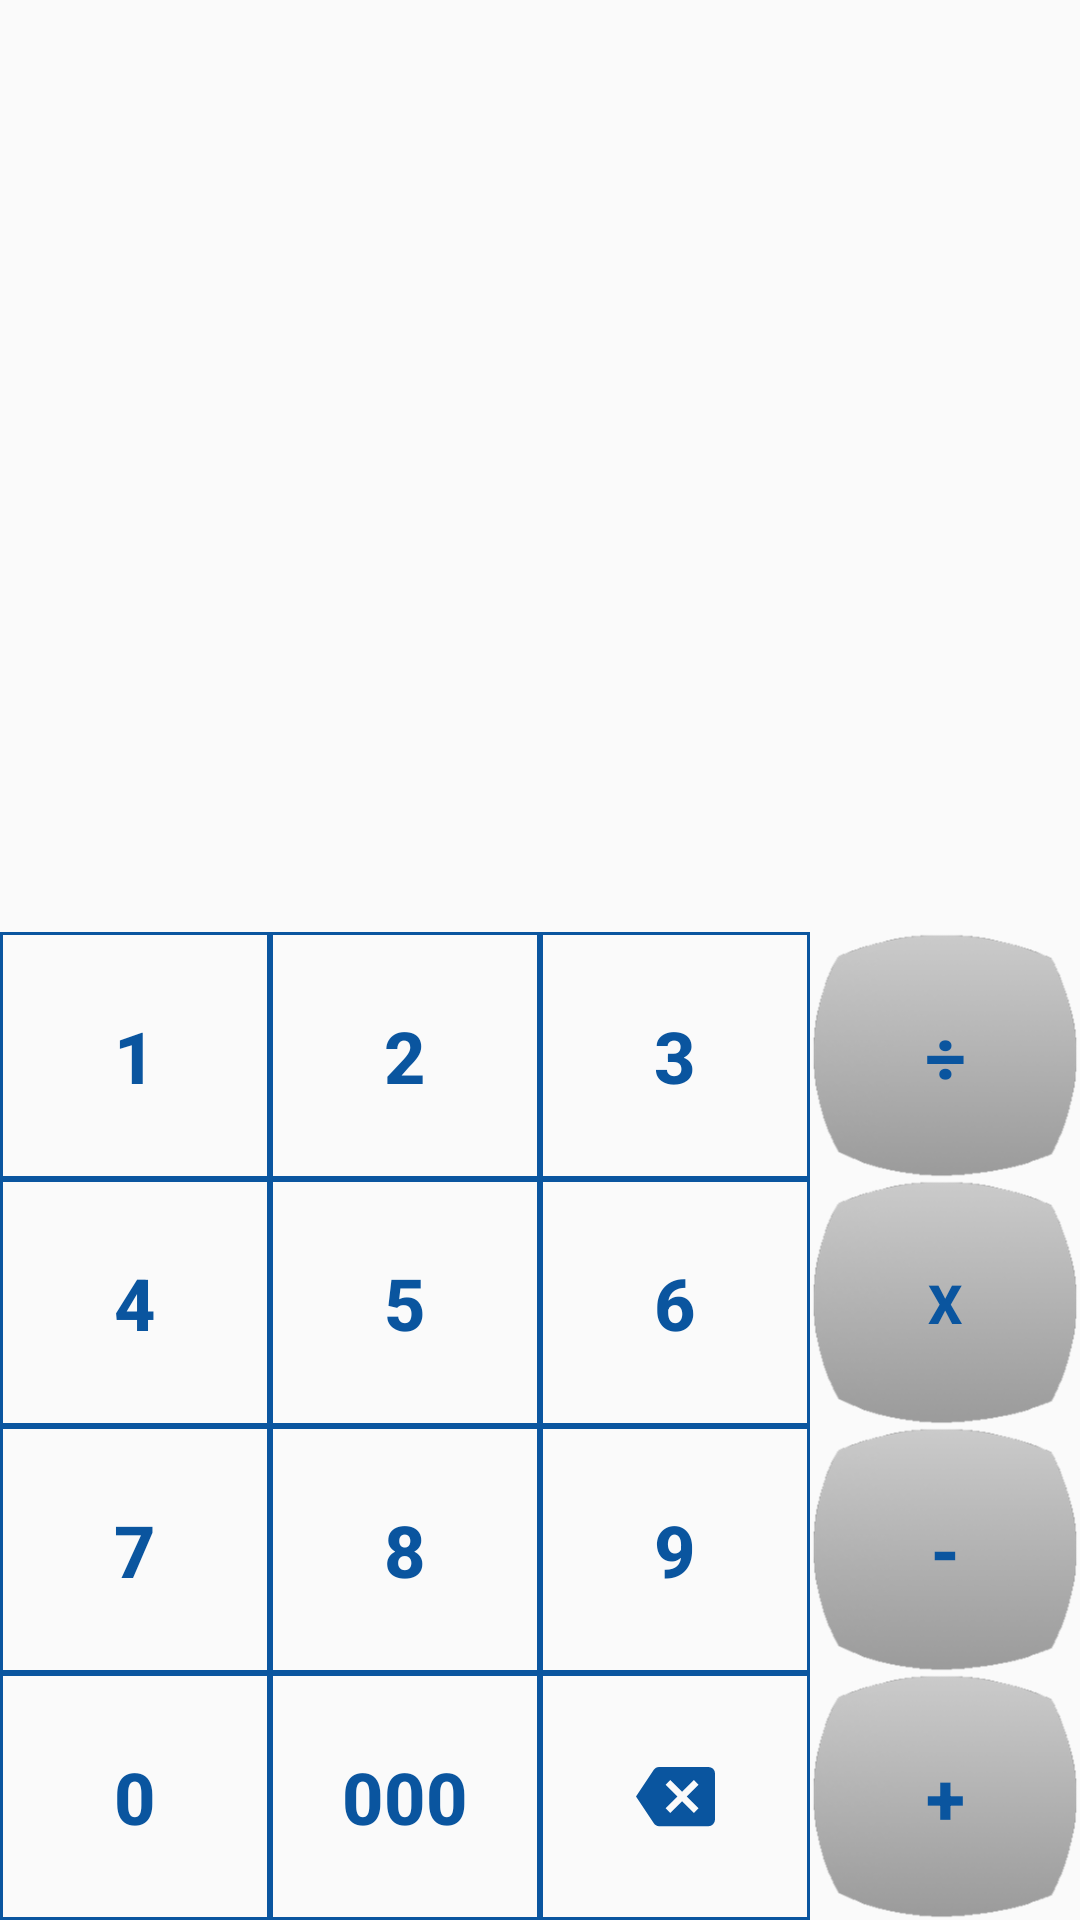

This screen was rendered from an Android layout file. Write that file and the resources it references.
<!-- AndroidManifest.xml: application theme AppTheme -->
<!-- res/layout/numpad.xml -->
<?xml version="1.0" encoding="utf-8"?>
<android.support.constraint.ConstraintLayout xmlns:android="http://schemas.android.com/apk/res/android"
    xmlns:app="http://schemas.android.com/apk/res-auto"
    android:id="@+id/numLayout"
    android:layout_width="match_parent"
    android:layout_height="wrap_content">

    <Button
        android:id="@+id/zero"
        android:layout_width="0dp"
        android:layout_height="40pt"
        android:background="@drawable/button_bg"
        android:text="@string/zero"
        android:textColor="@color/bcaBlueIconColor"
        android:textSize="24sp"
        android:textStyle="bold"
        app:layout_constraintBottom_toBottomOf="parent"
        app:layout_constraintEnd_toStartOf="@id/triple_zero"
        app:layout_constraintStart_toStartOf="parent" />

    <Button
        android:id="@+id/triple_zero"
        android:layout_width="0dp"
        android:layout_height="40pt"
        android:background="@drawable/button_bg"
        android:text="@string/tripeZero"
        android:textColor="@color/bcaBlueIconColor"
        android:textSize="24sp"
        android:textStyle="bold"
        app:layout_constraintBottom_toBottomOf="parent"
        app:layout_constraintEnd_toStartOf="@id/backspace"
        app:layout_constraintStart_toEndOf="@id/zero" />

    <ImageButton
        android:id="@+id/backspace"
        android:layout_width="0dp"
        android:layout_height="40pt"
        android:background="@drawable/button_bg"
        android:contentDescription="@string/backspace"
        android:padding="28dp"
        android:scaleType="fitCenter"
        android:src="@drawable/backspace"
        app:layout_constraintBottom_toBottomOf="parent"
        app:layout_constraintEnd_toStartOf="@id/plus"
        app:layout_constraintStart_toEndOf="@id/triple_zero" />

    <Button
        android:id="@+id/plus"
        android:layout_width="0dp"
        android:layout_height="40pt"
        android:background="@drawable/btn_bg_grey"
        android:text="@string/plus"
        android:textColor="@color/bcaBlueIconColor"
        android:textSize="24sp"
        android:textStyle="bold"
        app:layout_constraintBottom_toBottomOf="parent"
        app:layout_constraintEnd_toEndOf="parent"
        app:layout_constraintStart_toEndOf="@id/backspace" />

    <Button
        android:id="@+id/seven"
        android:layout_width="0dp"
        android:layout_height="40pt"
        android:background="@drawable/button_bg"
        android:text="@string/seven"
        android:textColor="@color/bcaBlueIconColor"
        android:textSize="24sp"
        android:textStyle="bold"
        app:layout_constraintBottom_toTopOf="@id/zero"
        app:layout_constraintEnd_toStartOf="@id/eight"
        app:layout_constraintStart_toStartOf="parent" />

    <Button
        android:id="@+id/eight"
        android:layout_width="0dp"
        android:layout_height="40pt"
        android:background="@drawable/button_bg"
        android:text="@string/eight"
        android:textColor="@color/bcaBlueIconColor"
        android:textSize="24sp"
        android:textStyle="bold"
        app:layout_constraintBottom_toTopOf="@id/triple_zero"
        app:layout_constraintEnd_toStartOf="@id/nine"
        app:layout_constraintStart_toEndOf="@id/seven" />

    <Button
        android:id="@+id/nine"
        android:layout_width="0dp"
        android:layout_height="40pt"
        android:background="@drawable/button_bg"
        android:text="@string/nine"
        android:textColor="@color/bcaBlueIconColor"
        android:textSize="24sp"
        android:textStyle="bold"
        app:layout_constraintBottom_toTopOf="@id/backspace"
        app:layout_constraintEnd_toStartOf="@id/minus"
        app:layout_constraintStart_toEndOf="@id/eight" />

    <Button
        android:id="@+id/minus"
        android:layout_width="0dp"
        android:layout_height="40pt"
        android:background="@drawable/btn_bg_grey"
        android:text="@string/minus"
        android:textColor="@color/bcaBlueIconColor"
        android:textSize="24sp"
        android:textStyle="bold"
        app:layout_constraintBottom_toTopOf="@id/plus"
        app:layout_constraintEnd_toEndOf="parent"
        app:layout_constraintStart_toEndOf="@id/nine" />

    <Button
        android:id="@+id/four"
        android:layout_width="0dp"
        android:layout_height="40pt"
        android:background="@drawable/button_bg"
        android:text="@string/four"
        android:textColor="@color/bcaBlueIconColor"
        android:textSize="24sp"
        android:textStyle="bold"
        app:layout_constraintBottom_toTopOf="@id/seven"
        app:layout_constraintEnd_toStartOf="@id/five"
        app:layout_constraintStart_toStartOf="parent" />

    <Button
        android:id="@+id/five"
        android:layout_width="0dp"
        android:layout_height="40pt"
        android:background="@drawable/button_bg"
        android:text="@string/five"
        android:textColor="@color/bcaBlueIconColor"
        android:textSize="24sp"
        android:textStyle="bold"
        app:layout_constraintBottom_toTopOf="@id/eight"
        app:layout_constraintEnd_toStartOf="@id/six"
        app:layout_constraintStart_toEndOf="@id/four" />

    <Button
        android:id="@+id/six"
        android:layout_width="0dp"
        android:layout_height="40pt"
        android:background="@drawable/button_bg"
        android:text="@string/six"
        android:textColor="@color/bcaBlueIconColor"
        android:textSize="24sp"
        android:textStyle="bold"
        app:layout_constraintBottom_toTopOf="@id/nine"
        app:layout_constraintEnd_toStartOf="@id/multiply"
        app:layout_constraintStart_toEndOf="@id/five" />

    <Button
        android:id="@+id/multiply"
        android:layout_width="0dp"
        android:layout_height="40pt"
        android:background="@drawable/btn_bg_grey"
        android:text="@string/multiply"
        android:textColor="@color/bcaBlueIconColor"
        android:textSize="18sp"
        android:textStyle="bold"
        app:layout_constraintBottom_toTopOf="@id/minus"
        app:layout_constraintEnd_toEndOf="parent"
        app:layout_constraintStart_toEndOf="@id/six" />

    <Button
        android:id="@+id/one"
        android:layout_width="0dp"
        android:layout_height="40pt"
        android:background="@drawable/button_bg"
        android:text="@string/one"
        android:textColor="@color/bcaBlueIconColor"
        android:textSize="24sp"
        android:textStyle="bold"
        app:layout_constraintBottom_toTopOf="@id/four"
        app:layout_constraintEnd_toStartOf="@id/two"
        app:layout_constraintStart_toStartOf="parent" />

    <Button
        android:id="@+id/two"
        android:layout_width="0dp"
        android:layout_height="40pt"
        android:background="@drawable/button_bg"
        android:text="@string/two"
        android:textColor="@color/bcaBlueIconColor"
        android:textSize="24sp"
        android:textStyle="bold"
        app:layout_constraintBottom_toTopOf="@id/five"
        app:layout_constraintEnd_toStartOf="@id/three"
        app:layout_constraintStart_toEndOf="@id/one" />

    <Button
        android:id="@+id/three"
        android:layout_width="0dp"
        android:layout_height="40pt"
        android:background="@drawable/button_bg"
        android:text="@string/three"
        android:textColor="@color/bcaBlueIconColor"
        android:textSize="24sp"
        android:textStyle="bold"
        app:layout_constraintBottom_toTopOf="@id/six"
        app:layout_constraintEnd_toStartOf="@id/divide"
        app:layout_constraintStart_toEndOf="@id/two" />

    <Button
        android:id="@+id/divide"
        android:layout_width="0dp"
        android:layout_height="40pt"
        android:background="@drawable/btn_bg_grey"
        android:text="@string/divide"
        android:textColor="@color/bcaBlueIconColor"
        android:textSize="24sp"
        android:textStyle="bold"
        app:layout_constraintBottom_toTopOf="@id/multiply"
        app:layout_constraintEnd_toEndOf="parent"
        app:layout_constraintStart_toEndOf="@id/three" />
</android.support.constraint.ConstraintLayout>
<!-- resources referenced by this layout -->
<resources>
  <color name="bcaBlueIconColor">#0a559f</color>
  <!-- drawable backspace (drawable) -->
  <vector xmlns:android="http://schemas.android.com/apk/res/android"
      android:height="10pt"
      android:width="10pt"
      android:viewportWidth="24"
      android:viewportHeight="24">
      <path android:fillColor="#0a559f" android:pathData="M22,3H7C6.31,3 5.77,3.35 5.41,3.88L0,12L5.41,20.11C5.77,20.64 6.31,21 7,21H22A2,2 0 0,0 24,19V5A2,2 0 0,0 22,3M19,15.59L17.59,17L14,13.41L10.41,17L9,15.59L12.59,12L9,8.41L10.41,7L14,10.59L17.59,7L19,8.41L15.41,12" />
  </vector>
  <!-- drawable btn_bg_grey: png bitmap (drawable, 13080 bytes) -->
  <!-- drawable button_bg (drawable) -->
  <?xml version="1.0" encoding="utf-8"?>
  <layer-list xmlns:android="http://schemas.android.com/apk/res/android">
      <item
          android:top="0dp"
          android:left="0dp"
          android:right="0dp"
          android:bottom="0dp">
  
          <shape android:shape="rectangle">
  
              <stroke
                  android:width="1dp"
                  android:color="@color/bcaBlueIconColor"/>
              <size
                  android:width="80dp"
                  android:height="50dp"
                  />
  
          </shape>
  
  
      </item>
  </layer-list>
  <string name="backspace">back</string>
  <string name="divide">÷</string>
  <string name="eight">8</string>
  <string name="five">5</string>
  <string name="four">4</string>
  <string name="minus">-</string>
  <string name="multiply">x</string>
  <string name="nine">9</string>
  <string name="one">1</string>
  <string name="plus">+</string>
  <string name="seven">7</string>
  <string name="six">6</string>
  <string name="three">3</string>
  <string name="tripeZero">000</string>
  <string name="two">2</string>
  <string name="zero">0</string>
  <style name="AppTheme" parent="Theme.AppCompat.Light.DarkActionBar">
          
          <item name="colorPrimary">@color/bcaBlueIconColor</item>
          <item name="colorPrimaryDark">@color/bcaBlueIconColor</item>
          <item name="colorAccent">@color/colorAccent</item>
      </style>
  <color name="colorAccent">#D81B60</color>
</resources>
